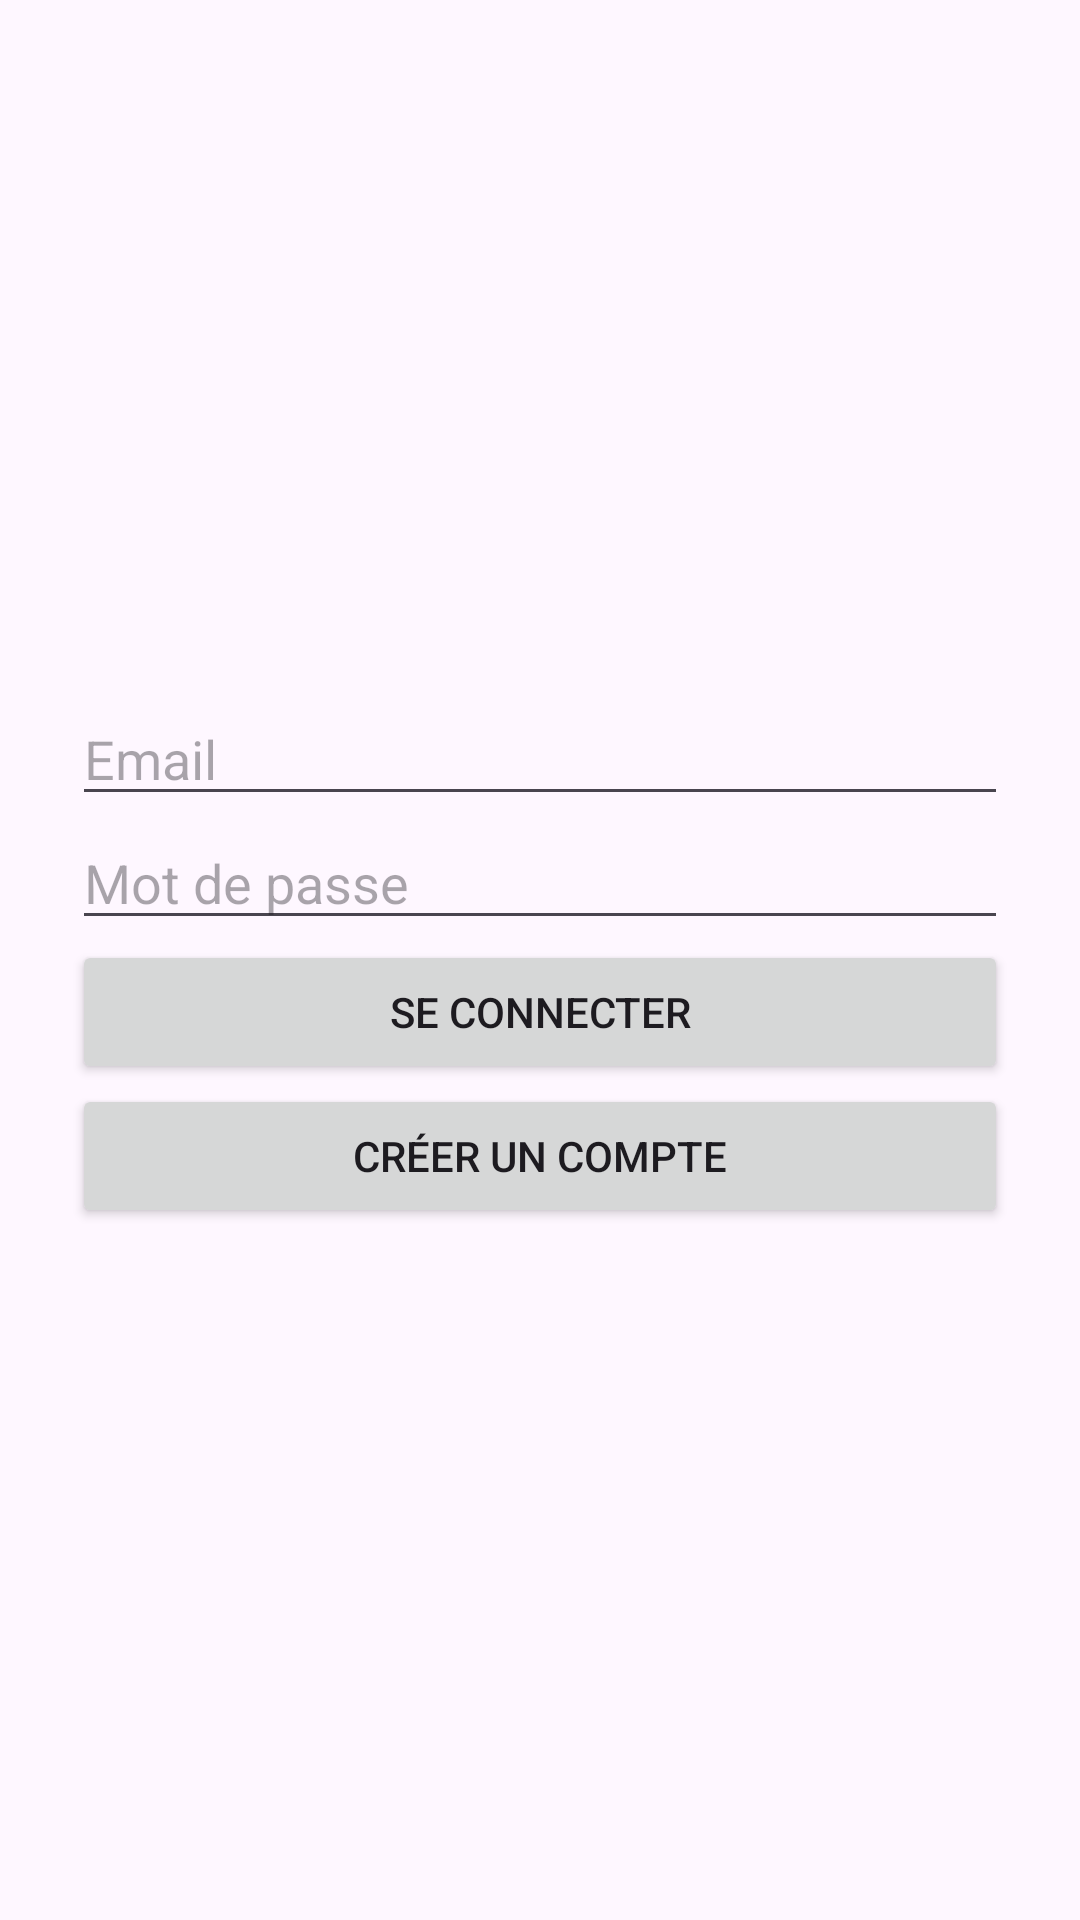

Layout XML and referenced resources for this Android screen:
<!-- AndroidManifest.xml: application theme Theme.RecettesApp -->
<!-- res/layout/activity_login.xml -->
<?xml version="1.0" encoding="utf-8"?>
<LinearLayout xmlns:android="http://schemas.android.com/apk/res/android"
    android:layout_width="match_parent"
    android:layout_height="match_parent"
    android:gravity="center"
    android:orientation="vertical"
    android:padding="24dp">

    <EditText
        android:id="@+id/email"
        android:layout_width="match_parent"
        android:layout_height="wrap_content"
        android:hint="Email" />

    <EditText
        android:id="@+id/password"
        android:layout_width="match_parent"
        android:layout_height="wrap_content"
        android:hint="Mot de passe"
        android:inputType="textPassword" />

    <Button
        android:id="@+id/loginBtn"
        android:layout_width="match_parent"
        android:layout_height="wrap_content"
        android:text="Se connecter" />

    <Button
        android:id="@+id/goToRegisterBtn"
        android:layout_width="match_parent"
        android:layout_height="wrap_content"
        android:text="Créer un compte" />
</LinearLayout>
<!-- resources referenced by this layout -->
<resources>
  <style name="Theme.RecettesApp" parent="Base.Theme.RecettesApp" />
  <style name="Base.Theme.RecettesApp" parent="Theme.Material3.DayNight.NoActionBar">
          
          
      </style>
</resources>
